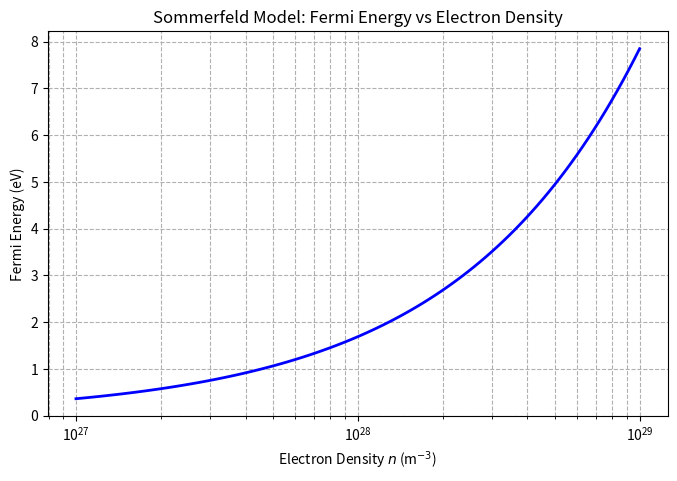

Recreate this plot in Python.
%matplotlib inline
import numpy as np
import matplotlib.pyplot as plt

# Sommerfeld free electron model - Fermi energy vs density
def fermi_energy(n):
    hbar = 1.054e-34
    m_e = 9.11e-31
    return (hbar**2 / (2 * m_e)) * (3 * np.pi**2 * n)**(2/3)

densities = np.logspace(27, 29, 100) # electrons per m^3
E_F_joules = fermi_energy(densities)
E_F_eV = E_F_joules / 1.602e-19

plt.figure(figsize=(8, 5))
plt.semilogx(densities, E_F_eV, lw=2, color='blue')
plt.title("Sommerfeld Model: Fermi Energy vs Electron Density")
plt.xlabel("Electron Density $n$ (m$^{-3}$)")
plt.ylabel("Fermi Energy (eV)")
plt.grid(True, which="both", ls="--")
plt.savefig("sommerfeld_model.png")
